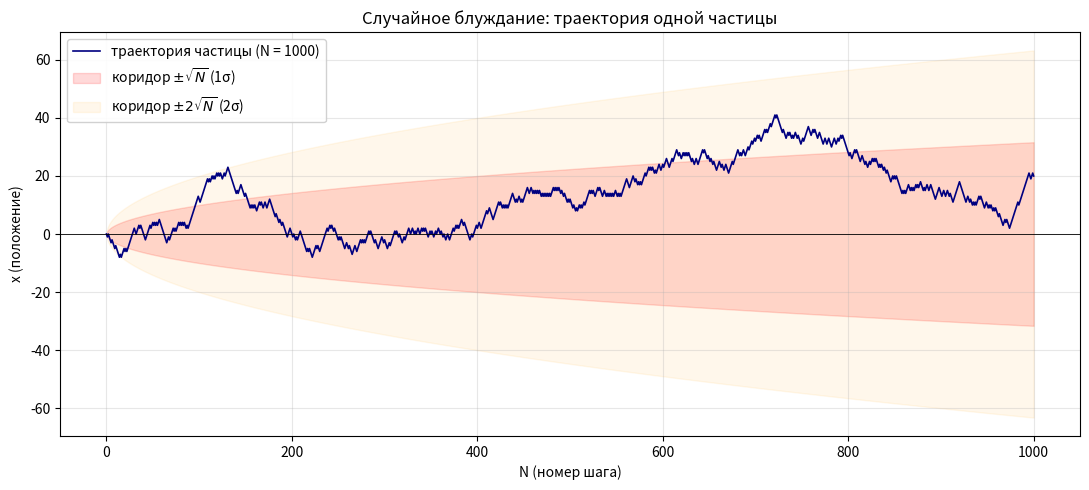
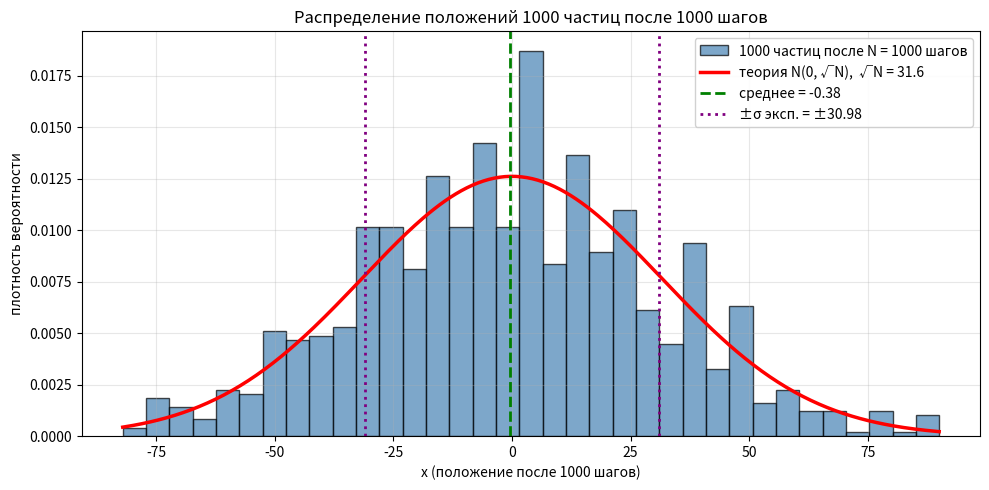
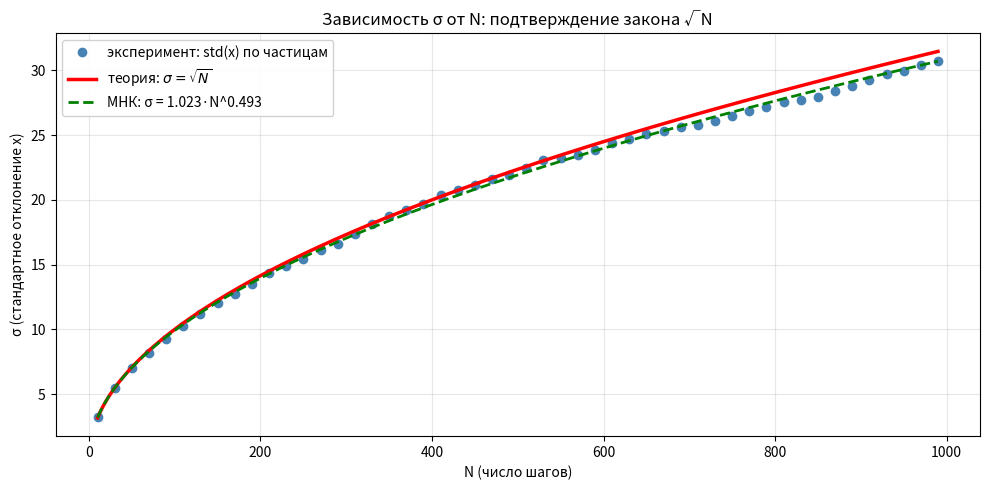

Reproduce these figures in Python, in order.
import numpy as np
import matplotlib.pyplot as plt

np.random.seed(42)

N_steps = 1000

steps = np.random.choice([-1, 1], size=N_steps)
x = np.concatenate([[0], np.cumsum(steps)])
n = np.arange(len(x))

fig1, ax = plt.subplots(figsize=(11, 5))
ax.plot(n, x, color='navy', linewidth=1.2,
        label=f'траектория частицы (N = {N_steps})')
ax.fill_between(n, -np.sqrt(n), np.sqrt(n), alpha=0.15, color='red',
                label=r'коридор $\pm\sqrt{N}$ (1σ)')
ax.fill_between(n, -2*np.sqrt(n), 2*np.sqrt(n), alpha=0.08, color='orange',
                label=r'коридор $\pm 2\sqrt{N}$ (2σ)')
ax.axhline(0, color='black', linewidth=0.6)
ax.set_xlabel('N (номер шага)')
ax.set_ylabel('x (положение)')
ax.set_title('Случайное блуждание: траектория одной частицы')
ax.legend(loc='upper left', framealpha=0.9)
ax.grid(alpha=0.3)
plt.tight_layout()
plt.show()

n_particles = 1000
N_steps = 1000

steps = np.random.choice([-1, 1], size=(n_particles, N_steps))
positions = steps.sum(axis=1)

fig2, ax = plt.subplots(figsize=(10, 5))
ax.hist(positions, bins=35, density=True, alpha=0.7,
        edgecolor='black', color='steelblue',
        label=f'{n_particles} частиц после N = {N_steps} шагов')

sigma_theory = np.sqrt(N_steps)
xs = np.linspace(positions.min(), positions.max(), 300)
pdf = np.exp(-xs**2 / (2 * sigma_theory**2)) / (sigma_theory * np.sqrt(2 * np.pi))
ax.plot(xs, pdf, 'r-', linewidth=2.5,
        label=f'теория N(0, √N),  √N = {sigma_theory:.1f}')

ax.axvline(positions.mean(), color='green', linestyle='--', linewidth=2,
           label=f'среднее = {positions.mean():.2f}')
ax.axvline( positions.std(), color='purple', linestyle=':', linewidth=2,
            label=f'±σ эксп. = ±{positions.std():.2f}')
ax.axvline(-positions.std(), color='purple', linestyle=':', linewidth=2)

ax.set_xlabel('x (положение после 1000 шагов)')
ax.set_ylabel('плотность вероятности')
ax.set_title('Распределение положений 1000 частиц после 1000 шагов')
ax.legend(loc='upper right', framealpha=0.9)
ax.grid(alpha=0.3)
plt.tight_layout()
plt.show()

print(f'Среднее (эксперимент):  {positions.mean():.3f}')
print(f'σ (эксперимент):        {positions.std():.3f}')
print(f'√N (теория):            {np.sqrt(N_steps):.3f}')

n_particles = 2000
N_max = 1000
Ns = np.arange(10, N_max + 1, 20)

steps = np.random.choice([-1, 1], size=(n_particles, N_max))
trajectories = np.cumsum(steps, axis=1)

sigmas = np.array([trajectories[:, N - 1].std() for N in Ns])

# степенная аппроксимация σ = c · N^α
alpha, log_c = np.polyfit(np.log(Ns), np.log(sigmas), 1)
c = np.exp(log_c)
N_fit = np.linspace(Ns.min(), Ns.max(), 300)

fig3, ax = plt.subplots(figsize=(10, 5))
ax.plot(Ns, sigmas, 'o', markersize=6, color='steelblue',
        label='эксперимент: std(x) по частицам')
ax.plot(N_fit, np.sqrt(N_fit), 'r-', linewidth=2.5,
        label=r'теория: $\sigma = \sqrt{N}$')
ax.plot(N_fit, c * N_fit**alpha, 'g--', linewidth=2,
        label=f'МНК: σ = {c:.3f}·N^{alpha:.3f}')

ax.set_xlabel('N (число шагов)')
ax.set_ylabel('σ (стандартное отклонение x)')
ax.set_title('Зависимость σ от N: подтверждение закона √N')
ax.legend(loc='upper left', framealpha=0.9)
ax.grid(alpha=0.3)
plt.tight_layout()
plt.show()

print(f'\nОценка показателя степени α = {alpha:.4f}  (теория: 0.5)')
